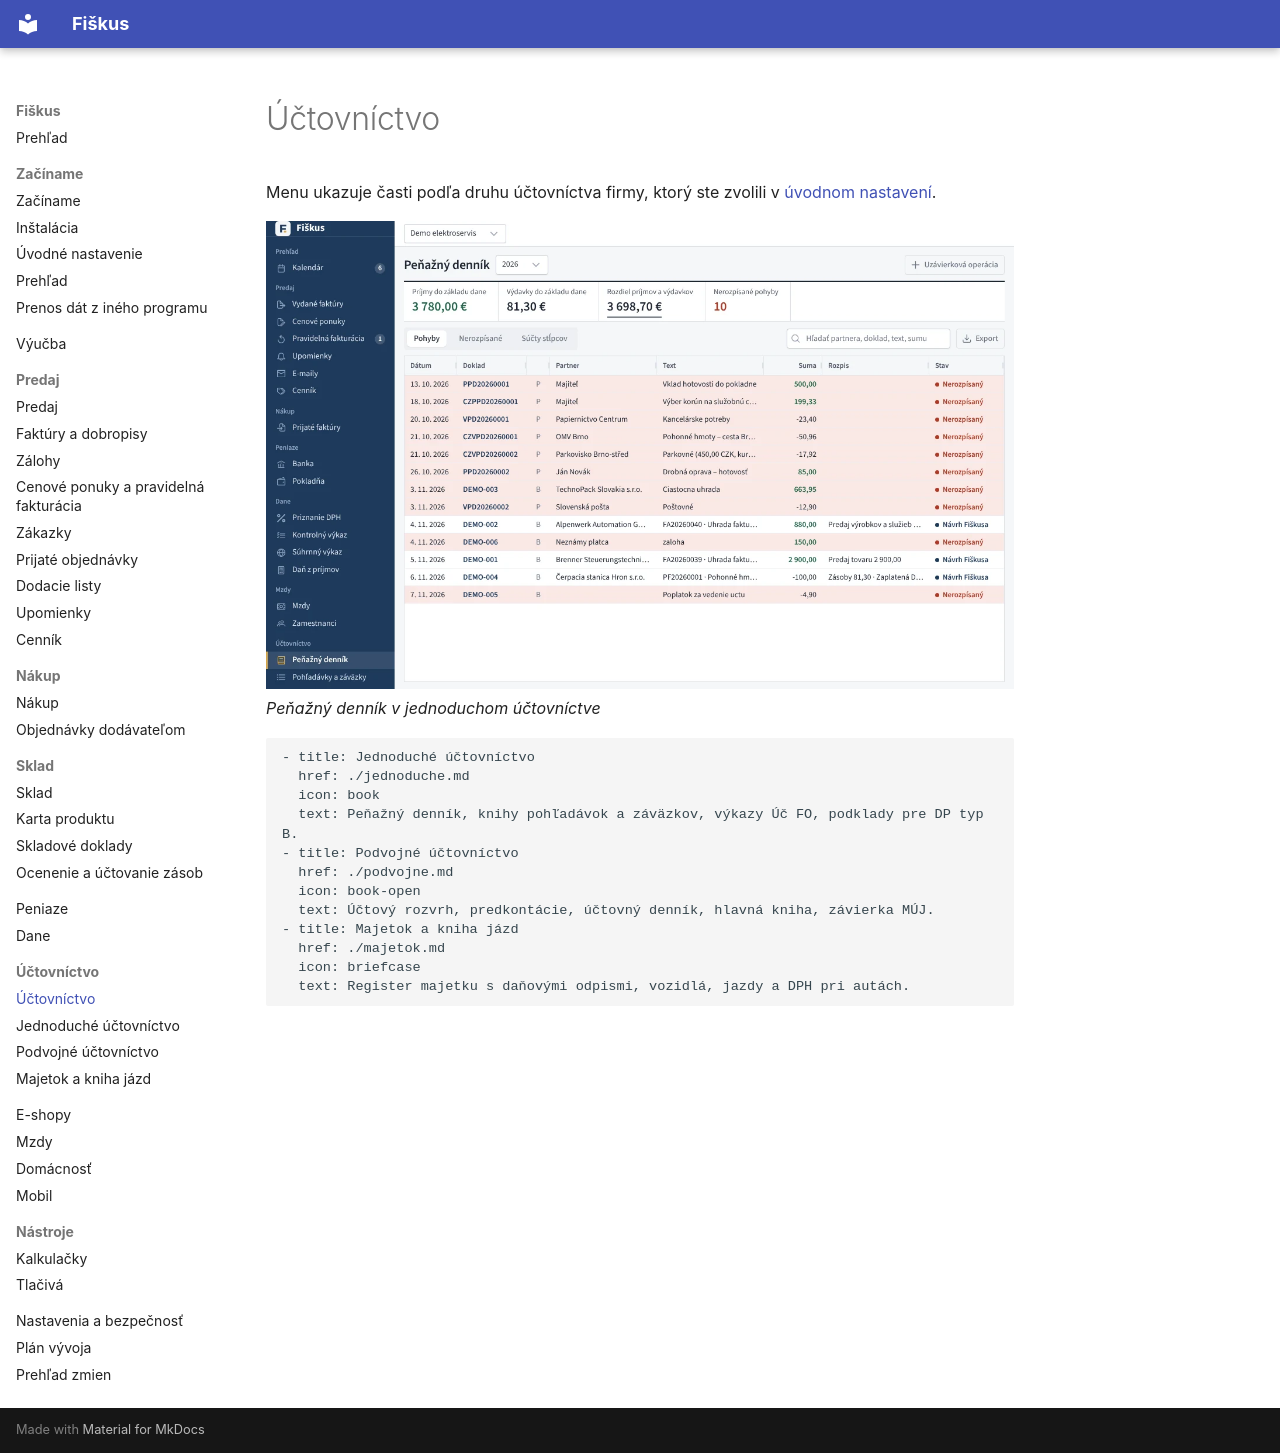

repository: fiskus-online/Fiskus · page: uctovnictvo/index.html · generator: mkdocs

---
title: Účtovníctvo
sidebar_position: 8
description: Jednoduché a podvojné účtovníctvo, majetok, kniha jázd a závierka.
tags: [účtovníctvo]
---

# Účtovníctvo

Menu ukazuje časti podľa druhu účtovníctva firmy, ktorý ste zvolili
v [úvodnom nastavení](../zaciname/uvodne-nastavenie.md).

![Peňažný denník v jednoduchom účtovníctve](../obrazky/penazny-dennik.webp)
*Peňažný denník v jednoduchom účtovníctve*


```cards
- title: Jednoduché účtovníctvo
  href: ./jednoduche.md
  icon: book
  text: Peňažný denník, knihy pohľadávok a záväzkov, výkazy Úč FO, podklady pre DP typ B.
- title: Podvojné účtovníctvo
  href: ./podvojne.md
  icon: book-open
  text: Účtový rozvrh, predkontácie, účtovný denník, hlavná kniha, závierka MÚJ.
- title: Majetok a kniha jázd
  href: ./majetok.md
  icon: briefcase
  text: Register majetku s daňovými odpismi, vozidlá, jazdy a DPH pri autách.
```
